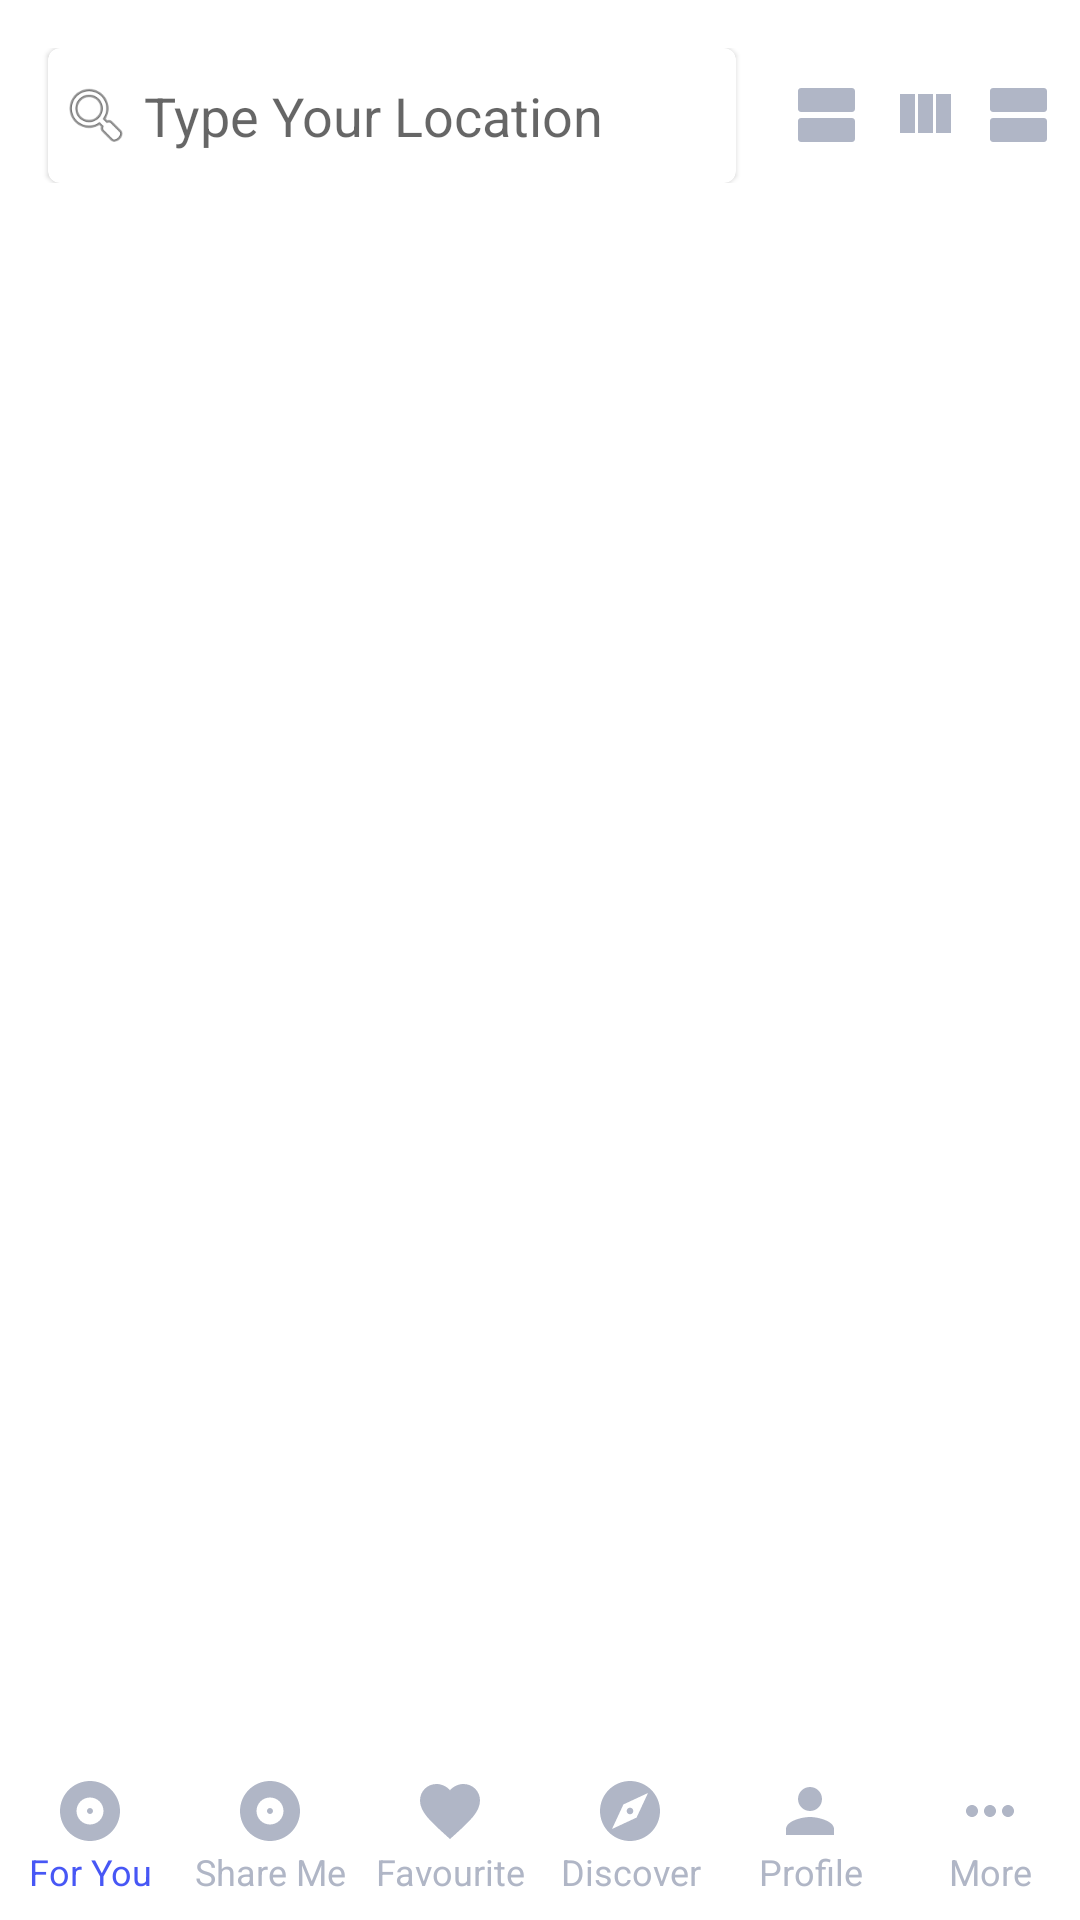

Reconstruct the res/layout file that produces this screen, plus the resources it refers to.
<!-- AndroidManifest.xml: activity theme AppTheme.NoActionBar -->
<!-- res/layout/activity_main.xml -->
<?xml version="1.0" encoding="utf-8"?>
<android.support.constraint.ConstraintLayout xmlns:android = "http://schemas.android.com/apk/res/android"
    xmlns:app = "http://schemas.android.com/apk/res-auto"
    xmlns:tools = "http://schemas.android.com/tools"
    android:id = "@+id/container"
    android:layout_width = "match_parent"
    android:layout_height = "match_parent"
    android:layout_marginTop = "@dimen/margin_large"
    tools:context = ".activities.MainActivity">

    <LinearLayout
        android:id = "@+id/nav_bar"
        android:layout_width = "match_parent"
        android:layout_height = "wrap_content"
        android:layout_marginTop = "@dimen/margin_medium_2"
        android:orientation = "horizontal"
        app:layout_constraintBottom_toTopOf = "@+id/main_frame_layout"
        app:layout_constraintEnd_toEndOf = "parent"
        app:layout_constraintStart_toStartOf = "parent"
        app:layout_constraintTop_toTopOf = "parent">

        <android.support.design.card.MaterialCardView
            android:layout_width = "0dp"
            android:layout_height = "wrap_content"
            android:layout_marginStart = "@dimen/margin_medium_2"
            android:layout_marginEnd = "@dimen/margin_medium_2"
            android:layout_weight = "3.5"
            android:elevation = "5dp">

            <LinearLayout
                android:layout_width = "match_parent"
                android:layout_height = "45dp"
                android:gravity = "center_vertical"
                android:orientation = "horizontal">

                <ImageView
                    android:layout_width = "24dp"
                    android:layout_height = "24dp"
                    android:layout_marginStart = "@dimen/margin_small"
                    android:layout_marginEnd = "@dimen/margin_small"
                    android:scaleType = "centerCrop"
                    android:src = "@android:drawable/ic_menu_search" />

                <EditText
                    android:id="@+id/et_search"
                    android:layout_width = "match_parent"
                    android:layout_height = "wrap_content"
                    android:background = "@android:color/transparent"
                    android:hint = "@string/type_your_location"
                    android:inputType = "text" />

            </LinearLayout>
        </android.support.design.card.MaterialCardView>


        <LinearLayout
            android:layout_width = "0dp"
            android:layout_height = "wrap_content"
            android:layout_gravity = "center_vertical"
            android:layout_weight = "1.5"
            android:gravity = "end">

            <ImageView
                android:id = "@+id/imageView"
                android:layout_width = "wrap_content"
                android:layout_height = "wrap_content"
                android:layout_marginEnd = "@dimen/margin_medium"
                android:src = "@drawable/ic_view_horizontal" />

            <ImageView
                android:id = "@+id/imageView2"
                android:layout_width = "wrap_content"
                android:layout_height = "wrap_content"
                android:layout_marginEnd = "@dimen/margin_medium"

                android:src = "@drawable/ic_view_column" />

            <ImageView
                android:id = "@+id/imageView3"
                android:layout_width = "wrap_content"
                android:layout_height = "wrap_content"
                android:layout_marginEnd = "@dimen/margin_medium"

                android:src = "@drawable/ic_view_horizontal" />
        </LinearLayout>
    </LinearLayout>

    <FrameLayout
        android:id = "@+id/main_frame_layout"
        android:layout_width = "match_parent"
        android:layout_height = "0dp"
        android:layout_marginTop = "@dimen/margin_medium"
        app:layout_constraintBottom_toTopOf = "@+id/bottom_tab"
        app:layout_constraintEnd_toEndOf = "parent"
        app:layout_constraintStart_toStartOf = "parent"
        app:layout_constraintTop_toBottomOf = "@id/nav_bar" />

    <LinearLayout
        android:id = "@+id/bottom_tab"
        android:layout_width = "match_parent"
        android:layout_height = "wrap_content"
        android:baselineAligned = "false"
        android:orientation = "horizontal"
        android:paddingTop = "@dimen/margin_medium"
        android:paddingBottom = "@dimen/margin_medium"
        android:weightSum = "6"
        app:layout_constraintBottom_toBottomOf = "parent"
        app:layout_constraintEnd_toEndOf = "parent"
        app:layout_constraintHorizontal_bias = "0.0"
        app:layout_constraintStart_toStartOf = "parent">


        <TextView
            android:id = "@+id/tv_menu_for_you"
            android:layout_width = "0dp"
            android:layout_height = "wrap_content"
            android:layout_weight = "1"
            android:clickable = "true"
            android:drawableTop = "@drawable/ic_for_you"
            android:foreground = "@drawable/ripple_bg"
            android:gravity = "center"
            android:text = "@string/menu_for_you"
            android:textColor = "@color/colorAccent"
            android:textSize = "@dimen/text_small"
            android:focusable = "true" />

        <TextView
            android:id = "@+id/tv_menu_share_me"
            android:layout_width = "0dp"
            android:layout_height = "wrap_content"
            android:layout_weight = "1"
            android:clickable = "true"
            android:drawableTop = "@drawable/ic_for_you"
            android:foreground = "@drawable/ripple_bg"
            android:gravity = "center"
            android:text = "@string/menu_share_me"
            android:textColor = "@color/colorImageIconBg"
            android:textSize = "@dimen/text_small" />


        <TextView
            android:id = "@+id/tv_menu_fav"
            android:layout_width = "0dp"
            android:layout_height = "wrap_content"
            android:layout_weight = "1"
            android:clickable = "true"
            android:drawableTop = "@drawable/ic_favorite"
            android:foreground = "@drawable/ripple_bg"
            android:gravity = "center"
            android:text = "@string/menu_favourite"
            android:textColor = "@color/colorImageIconBg"
            android:textSize = "@dimen/text_small" />

        <TextView
            android:id = "@+id/tv_menu_discover"
            android:layout_width = "0dp"
            android:layout_height = "wrap_content"
            android:layout_weight = "1"
            android:clickable = "true"
            android:drawableTop = "@drawable/ic_explore"
            android:foreground = "@drawable/ripple_bg"
            android:gravity = "center"
            android:text = "@string/menu_discover"
            android:textColor = "@color/colorImageIconBg"
            android:textSize = "@dimen/text_small" />


        <TextView
            android:id = "@+id/tv_menu_profile"
            android:layout_width = "0dp"
            android:layout_height = "wrap_content"
            android:layout_weight = "1"
            android:clickable = "true"
            android:drawableTop = "@drawable/ic_person"
            android:foreground = "@drawable/ripple_bg"
            android:gravity = "center"
            android:text = "@string/menu_profile"
            android:textColor = "@color/colorImageIconBg"
            android:textSize = "@dimen/text_small" />

        <TextView
            android:id = "@+id/tv_menu_more"
            android:layout_width = "0dp"
            android:layout_height = "wrap_content"
            android:layout_weight = "1"
            android:clickable = "true"
            android:drawableTop = "@drawable/ic_more"
            android:foreground = "@drawable/ripple_bg"
            android:gravity = "center"
            android:text = "@string/menu_more"
            android:textColor = "@color/colorImageIconBg"
            android:textSize = "@dimen/text_small" />
    </LinearLayout>

</android.support.constraint.ConstraintLayout>
<!-- resources referenced by this layout -->
<resources>
  <color name="colorAccent">#4757f5</color>
  <color name="colorImageIconBg">#b0b6c6</color>
  <dimen name="margin_large">24dp</dimen>
  <dimen name="margin_medium">8dp</dimen>
  <dimen name="margin_medium_2">16dp</dimen>
  <dimen name="margin_small">4dp</dimen>
  <dimen name="text_small">12sp</dimen>
  <!-- drawable ic_favorite (drawable) -->
  <vector xmlns:android="http://schemas.android.com/apk/res/android"
          android:width="24dp"
          android:height="24dp"
          android:viewportWidth="24.0"
          android:viewportHeight="24.0">
      <path
          android:fillColor="@color/colorImageIconBg"
          android:pathData="M12,21.35l-1.45,-1.32C5.4,15.36 2,12.28 2,8.5 2,5.42 4.42,3 7.5,3c1.74,0 3.41,0.81 4.5,2.09C13.09,3.81 14.76,3 16.5,3 19.58,3 22,5.42 22,8.5c0,3.78 -3.4,6.86 -8.55,11.54L12,21.35z"/>
  </vector>
  <!-- drawable ic_more (drawable) -->
  <vector xmlns:android="http://schemas.android.com/apk/res/android"
          android:width="24dp"
          android:height="24dp"
          android:viewportWidth="24.0"
          android:viewportHeight="24.0">
      <path
          android:fillColor="@color/colorImageIconBg"
          android:pathData="M6,10c-1.1,0 -2,0.9 -2,2s0.9,2 2,2 2,-0.9 2,-2 -0.9,-2 -2,-2zM18,10c-1.1,0 -2,0.9 -2,2s0.9,2 2,2 2,-0.9 2,-2 -0.9,-2 -2,-2zM12,10c-1.1,0 -2,0.9 -2,2s0.9,2 2,2 2,-0.9 2,-2 -0.9,-2 -2,-2z"/>
  </vector>
  <!-- drawable ic_person (drawable) -->
  <vector xmlns:android="http://schemas.android.com/apk/res/android"
          android:width="24dp"
          android:height="24dp"
          android:viewportWidth="24.0"
          android:viewportHeight="24.0">
      <path
          android:fillColor="@color/colorImageIconBg"
          android:pathData="M12,12c2.21,0 4,-1.79 4,-4s-1.79,-4 -4,-4 -4,1.79 -4,4 1.79,4 4,4zM12,14c-2.67,0 -8,1.34 -8,4v2h16v-2c0,-2.66 -5.33,-4 -8,-4z"/>
  </vector>
  <!-- drawable ic_view_column (drawable) -->
  <vector xmlns:android="http://schemas.android.com/apk/res/android"
          android:width="24dp"
          android:height="24dp"
          android:viewportWidth="24.0"
          android:viewportHeight="24.0">
      <path
          android:fillColor="@color/colorImageIconBg"
          android:pathData="M10,18h5L15,5h-5v13zM4,18h5L9,5L4,5v13zM16,5v13h5L21,5h-5z"/>
  </vector>
  <!-- drawable ic_view_horizontal (drawable) -->
  <vector xmlns:android="http://schemas.android.com/apk/res/android"
          android:width="24dp"
          android:height="24dp"
          android:viewportWidth="24.0"
          android:viewportHeight="24.0">
      <path
          android:fillColor="@color/colorImageIconBg"
          android:pathData="M20,13L3,13c-0.55,0 -1,0.45 -1,1v6c0,0.55 0.45,1 1,1h17c0.55,0 1,-0.45 1,-1v-6c0,-0.55 -0.45,-1 -1,-1zM20,3L3,3c-0.55,0 -1,0.45 -1,1v6c0,0.55 0.45,1 1,1h17c0.55,0 1,-0.45 1,-1L21,4c0,-0.55 -0.45,-1 -1,-1z"/>
  </vector>
  <!-- drawable ripple_bg (drawable) -->
  <?xml version="1.0" encoding="utf-8"?>
  <ripple xmlns:android = "http://schemas.android.com/apk/res/android" android:color="@color/colorAccent">
  
  </ripple>
  <string name="menu_discover">Discover</string>
  <string name="menu_favourite">Favourite</string>
  <string name="menu_for_you">For You</string>
  <string name="menu_more">More</string>
  <string name="menu_profile">Profile</string>
  <string name="menu_share_me">Share Me</string>
  <string name="type_your_location">Type Your Location</string>
  <style name="AppTheme.NoActionBar">
          <item name="windowActionBar">false</item>
          <item name="windowNoTitle">true</item>
          <item name="android:windowTranslucentStatus">true</item>
      </style>
</resources>
